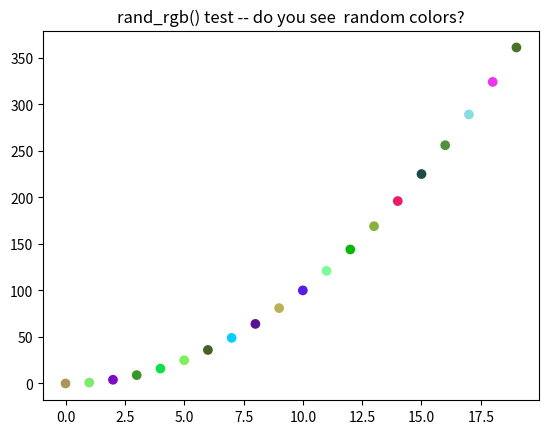

This chart was generated by the following Python code:
"""
generic helper functions for anaties package

https://github.com/EricThomson/anaties
"""
import datetime
import os
import numpy as np
import matplotlib.pyplot as plt


def datetime_string():
    """
    create a datetime string of form:  _YYYYMMDD_HHMMSS year month day _ hour minute second)
    useful for creating filenames

    Inputs: None

    Outputs:
        Single string of form' '_YYYYMMDD_HHMMSS' (year month day _ hour minute second)
    """
    return datetime.datetime.now().strftime("_%Y%m%d_%H%M%S")


def file_exists(filepath):
    """
    check to see if the file specified in filepath exists

    Inputs:
        filepath: string

    Output:
        file_exists: bool
    """
    file_exists = False
    if os.path.isfile(filepath):
        file_exists = True
    return file_exists


def get_bins(min_edge, max_edge, bin_width=1):
    """
    return array of bin edges/center

    Inputs:
        min_edge: scalar lower bound
        max_edge: scalar upper bound
        bin_width: scalar bin width to divide up the range

    Outputs:
        bin_edges:
        bin_centers

    Example:
        bin_edges, bin_centers = get_bins(0, 20, bin_width = 5)
    """

    remainder = np.mod(max_edge - min_edge, bin_width)
    if remainder != 0:
        print("get_bins: Warning bin_width may not exactly divide up the given range of values.")

    bin_edges = np.arange(min_edge, max_edge + bin_width, bin_width)
    bin_centers = np.arange(min_edge + bin_width / 2,
                            max_edge + bin_width / 2, bin_width)
    return bin_edges, bin_centers


def get_offdiag_vals(array):
    """
    For a symmetric array of values, pull the lower diagonal values
    (not including the diagonal elements), and indices. Useful for
    things like arrays of pairwise correlation/distances when you
    want to extract the unique values but not diagonal.

    Inputs:
        array: nxn symmetric matrix of values.

    Outputs:
        values: M = (n^2-n)/2-element array of values in the original 2d array
        indices: (row_inds, col_inds) tuple containing M-ary array of indices

    Notes
        To reconstruct values from array: array[indices]

    Adapted from:
        https://stackoverflow.com/a/44395030/1886357
    """
    assert is_symmetric(array), print(
        "get_offdiag_vals() requires symmetric array")
    num_rows = array.shape[0]
    # get indices of lower diag, not inclucing diagonal
    offdiag_indices = np.tril_indices(num_rows, k=-1)
    offdiag_values = array[offdiag_indices]
    return offdiag_values, offdiag_indices


def ind_limits(data, data_limits=None):
    """
    Given increasing data, and two data limits (min and max), returns indices
    such that data is between those limits (inclusive).

    inputs:
        data: nondecreasing 1d np array
        data_limits (2elt list): limits of data you want to select (if None just return 0, -1)
    outputs:
        first_ind: index of smallest data >= data_limits[0]
        last_ind: index of largest data <= data_limits[1]

    Notes
        When using the inds in slices, be sure you aren't missing the last one.

    To do:
        Add checks for 1d data, increasing data, data_limits.
    """
    first_ind = 0
    last_ind = -1
    if data_limits is not None:
        inds = np.where((data >= data_limits[0]) & (data <= data_limits[1]))[0]
        first_ind = inds[0]
        last_ind = inds[-1]
    return first_ind, last_ind


def is_symmetric(array, abs_tol=1e-8, rel_tol=1e-5):
    """
    Test if a numpy array is symmetric, within tolerance levels (is A = A')
    If either tolerance val is set to None, then no tolerance is used and
    uses strict equality (good for integer or other non-float array).

    Inputs:
        array: nxm numpy array (only nxn can be symmetric)

    Returns:
        symmetric (boolean): is matrix symmetric or not?

    Adapted from:
        https://stackoverflow.com/a/42913743/1886357
        https://stackoverflow.com/a/65909907/1886357
    """
    if abs_tol is None or rel_tol is None:
        symmetry = np.array_equal(array, array.T)
    else:
        symmetry = np.allclose(array, array.T, rtol=abs_tol, atol=abs_tol)

    return symmetry


def rand_rgb(num_vals):
    """
    return random rgb vals between 0-1 in Nx3 numpy array.
    Can be fed to plt.scatter c keyword to generate random colors.

    inputs:
        num_vals (int): number of rgb values wanted

    Outputs:
        rgb_vals: num_vals x 3 numpy array. To access element i: rgb_vals[i,]
    """
    rgb_vals = np.random.rand(num_vals, 3)
    return rgb_vals


if __name__ == '__main__':
    print("\nTesting anaties.helpers...")
    """
    Test datetime_string()
    """
    print("\nanaties.helpers: testing datetime_string()...")
    print(f"string generated: {datetime_string()}")

    """
    Test get_offdiag_vals()
    """
    print("\nanaties.helpers: testing get_bins()...")
    bin_edges, bin_centers = get_bins(0, 20, bin_width=5)
    print("Bin edges/centers for min/max/width 0, 5, 20:")
    print(f"{bin_edges}\n{bin_centers}")

    """
    Test get_offdiag_vals()
    """
    print("\nanaties.helpers: testing get_offdiag_vals()...")
    test_mat = np.asarray([[1, 2, 3, 4],
                           [2, 5, 7, 8],
                           [3, 7, 5, 12],
                           [4, 8, 12, 5]])
    vals, inds = get_offdiag_vals(test_mat)
    print(f"Array:\n{test_mat}")
    print(f"Values: {vals}")
    print(f"Inds:\nRow:{inds[0]}\nCol:{inds[1]}")

    """
    Test ind_limits
    """
    print("\nanaties.helpers: testing ind_limits()...")
    foo_array = np.asarray([1, 2, 3, 4, 5, 6, 7, 8])
    dat_lims = [2.5, 7]
    lim_inds = ind_limits(foo_array, data_limits=dat_lims)
    assert lim_inds == (2, 6), print("ind_limits fail")
    print(f"inds containing {dat_lims} within {foo_array}:\n{lim_inds}")

    """
    Test is_symmetric
    """
    print("\nanaties.helpers: testing is_symmetric()...")
    test_mat = np.asarray([[1, 2, 3, 4],
                           [5, 6, 7, 8],
                           [9, 10, 11, 12],
                           [13, 14, 15, 16]])
    symm_output = is_symmetric(test_mat)
    print(f"Array:\n{test_mat}\nSymmetry: {symm_output}")

    """
    test rand_rgb
    """
    print("\nanaties.helpers: testing rand_rgb()...")
    print("Generating a plot...")
    num_points = 20
    x_vals = np.arange(num_points)
    y_vals = x_vals**2
    plt.scatter(x_vals, y_vals, c=rand_rgb(num_points))
    plt.title('rand_rgb() test -- do you see  random colors?')
    plt.show()

    print("\nanaties.helpers: tests done...")


#
